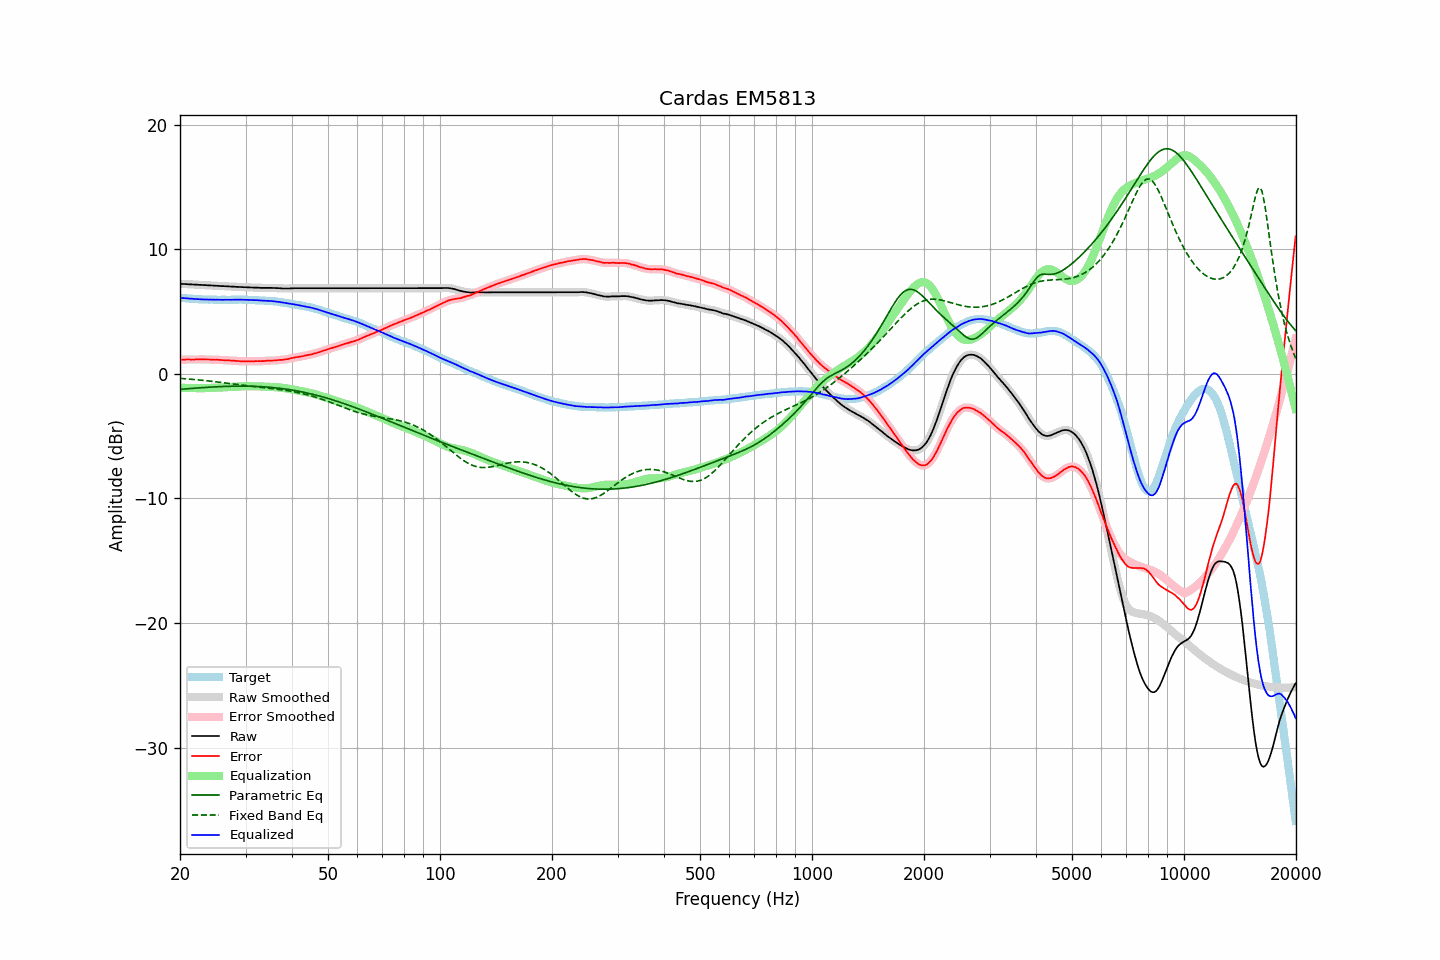

The data file committed next to this chart (first rows):
frequency, raw, error, smoothed, error_smoothed, equalization, parametric_eq, fixed_band_eq, equalized_raw, equalized_smoothed, target
20.00, 7.22, 1.13, 7.22, 1.12, -1.13, -1.25, -0.37, 6.10, 6.10, 6.10
20.20, 7.21, 1.13, 7.22, 1.13, -1.13, -1.24, -0.38, 6.08, 6.09, 6.09
20.40, 7.20, 1.13, 7.21, 1.13, -1.13, -1.23, -0.39, 6.07, 6.08, 6.08
20.61, 7.20, 1.14, 7.20, 1.14, -1.14, -1.22, -0.40, 6.07, 6.07, 6.07
20.81, 7.19, 1.15, 7.19, 1.14, -1.14, -1.21, -0.41, 6.06, 6.05, 6.05
21.02, 7.18, 1.15, 7.19, 1.15, -1.14, -1.20, -0.42, 6.04, 6.04, 6.04
21.23, 7.17, 1.15, 7.18, 1.15, -1.14, -1.19, -0.43, 6.03, 6.03, 6.03
21.44, 7.17, 1.14, 7.17, 1.14, -1.15, -1.18, -0.44, 6.03, 6.02, 6.04
21.66, 7.16, 1.15, 7.16, 1.14, -1.15, -1.17, -0.45, 6.02, 6.02, 6.02
21.87, 7.15, 1.14, 7.16, 1.15, -1.15, -1.16, -0.46, 6.00, 6.01, 6.02
22.09, 7.15, 1.16, 7.15, 1.15, -1.15, -1.15, -0.47, 6.00, 6.00, 6.00
22.31, 7.14, 1.16, 7.14, 1.16, -1.15, -1.14, -0.49, 5.99, 5.99, 5.99
22.54, 7.13, 1.16, 7.14, 1.16, -1.15, -1.13, -0.50, 5.98, 5.98, 5.98
22.76, 7.13, 1.16, 7.13, 1.16, -1.16, -1.12, -0.51, 5.98, 5.97, 5.98
22.99, 7.12, 1.16, 7.12, 1.16, -1.16, -1.11, -0.53, 5.97, 5.97, 5.97
23.22, 7.11, 1.16, 7.12, 1.15, -1.15, -1.10, -0.54, 5.96, 5.96, 5.96
23.45, 7.11, 1.15, 7.11, 1.15, -1.15, -1.09, -0.55, 5.96, 5.96, 5.97
23.69, 7.10, 1.15, 7.10, 1.15, -1.15, -1.09, -0.57, 5.96, 5.96, 5.96
23.92, 7.09, 1.15, 7.10, 1.14, -1.14, -1.08, -0.58, 5.95, 5.96, 5.95
24.16, 7.09, 1.14, 7.09, 1.14, -1.14, -1.07, -0.60, 5.96, 5.95, 5.96
24.40, 7.08, 1.13, 7.08, 1.13, -1.13, -1.06, -0.61, 5.95, 5.95, 5.96
24.65, 7.07, 1.13, 7.08, 1.12, -1.13, -1.06, -0.63, 5.95, 5.95, 5.95
24.89, 7.06, 1.12, 7.07, 1.12, -1.12, -1.05, -0.64, 5.94, 5.95, 5.95
25.14, 7.06, 1.13, 7.06, 1.12, -1.12, -1.04, -0.66, 5.95, 5.94, 5.94
25.39, 7.05, 1.12, 7.05, 1.12, -1.11, -1.04, -0.67, 5.94, 5.94, 5.94
25.65, 7.04, 1.11, 7.05, 1.11, -1.11, -1.03, -0.69, 5.94, 5.94, 5.94
25.91, 7.03, 1.10, 7.04, 1.10, -1.10, -1.03, -0.71, 5.93, 5.94, 5.94
26.16, 7.03, 1.09, 7.03, 1.09, -1.10, -1.02, -0.72, 5.94, 5.94, 5.95
26.43, 7.02, 1.09, 7.03, 1.09, -1.09, -1.02, -0.74, 5.94, 5.94, 5.94
26.69, 7.02, 1.09, 7.02, 1.08, -1.08, -1.01, -0.76, 5.94, 5.94, 5.94
26.96, 7.01, 1.08, 7.01, 1.08, -1.07, -1.01, -0.77, 5.94, 5.94, 5.94
27.23, 7.00, 1.07, 7.01, 1.07, -1.07, -1.00, -0.79, 5.94, 5.94, 5.94
27.50, 6.99, 1.06, 7.00, 1.06, -1.06, -1.00, -0.81, 5.94, 5.94, 5.94
27.77, 6.99, 1.05, 6.99, 1.05, -1.05, -1.00, -0.82, 5.95, 5.94, 5.95
28.05, 6.98, 1.05, 6.98, 1.04, -1.04, -1.00, -0.84, 5.94, 5.94, 5.94
28.33, 6.97, 1.03, 6.98, 1.03, -1.03, -0.99, -0.86, 5.94, 5.95, 5.95
28.62, 6.97, 1.03, 6.97, 1.02, -1.02, -0.99, -0.87, 5.95, 5.95, 5.95
28.90, 6.96, 1.01, 6.97, 1.01, -1.02, -0.99, -0.89, 5.95, 5.95, 5.96
29.19, 6.96, 1.01, 6.96, 1.01, -1.01, -0.99, -0.91, 5.95, 5.95, 5.96
29.48, 6.95, 1.01, 6.95, 1.00, -1.01, -0.99, -0.92, 5.95, 5.95, 5.95
29.78, 6.94, 1.00, 6.95, 1.00, -1.00, -0.99, -0.94, 5.94, 5.95, 5.95
30.08, 6.94, 1.00, 6.94, 1.00, -1.00, -0.99, -0.96, 5.95, 5.94, 5.95
30.38, 6.93, 1.01, 6.94, 1.00, -1.00, -1.00, -0.97, 5.94, 5.94, 5.93
30.68, 6.93, 1.01, 6.93, 1.00, -1.00, -1.00, -0.99, 5.93, 5.93, 5.93
30.99, 6.92, 1.00, 6.93, 1.00, -1.00, -1.00, -1.00, 5.92, 5.93, 5.93
31.30, 6.92, 1.00, 6.92, 1.00, -1.00, -1.01, -1.02, 5.92, 5.92, 5.93
31.61, 6.91, 1.00, 6.92, 1.00, -1.00, -1.01, -1.03, 5.91, 5.91, 5.92
31.93, 6.91, 1.02, 6.92, 1.01, -1.00, -1.01, -1.05, 5.91, 5.91, 5.90
32.24, 6.91, 1.01, 6.91, 1.01, -1.01, -1.02, -1.06, 5.91, 5.90, 5.91
32.57, 6.90, 1.02, 6.90, 1.01, -1.01, -1.03, -1.07, 5.90, 5.89, 5.89
32.89, 6.89, 1.01, 6.90, 1.01, -1.01, -1.03, -1.09, 5.88, 5.88, 5.89
33.22, 6.89, 1.02, 6.89, 1.01, -1.02, -1.04, -1.10, 5.87, 5.87, 5.88
33.55, 6.89, 1.02, 6.89, 1.02, -1.03, -1.05, -1.12, 5.87, 5.87, 5.88
33.89, 6.89, 1.03, 6.89, 1.03, -1.03, -1.06, -1.13, 5.86, 5.86, 5.87
34.23, 6.89, 1.05, 6.89, 1.04, -1.04, -1.07, -1.14, 5.86, 5.86, 5.85
34.57, 6.89, 1.05, 6.90, 1.05, -1.04, -1.08, -1.16, 5.85, 5.85, 5.85
34.92, 6.89, 1.07, 6.89, 1.06, -1.05, -1.09, -1.17, 5.84, 5.84, 5.83
35.27, 6.89, 1.05, 6.89, 1.06, -1.06, -1.10, -1.19, 5.84, 5.83, 5.85
35.62, 6.88, 1.07, 6.89, 1.06, -1.07, -1.11, -1.20, 5.82, 5.82, 5.82
35.97, 6.88, 1.07, 6.88, 1.07, -1.07, -1.12, -1.22, 5.81, 5.81, 5.82
... 635 more rows
